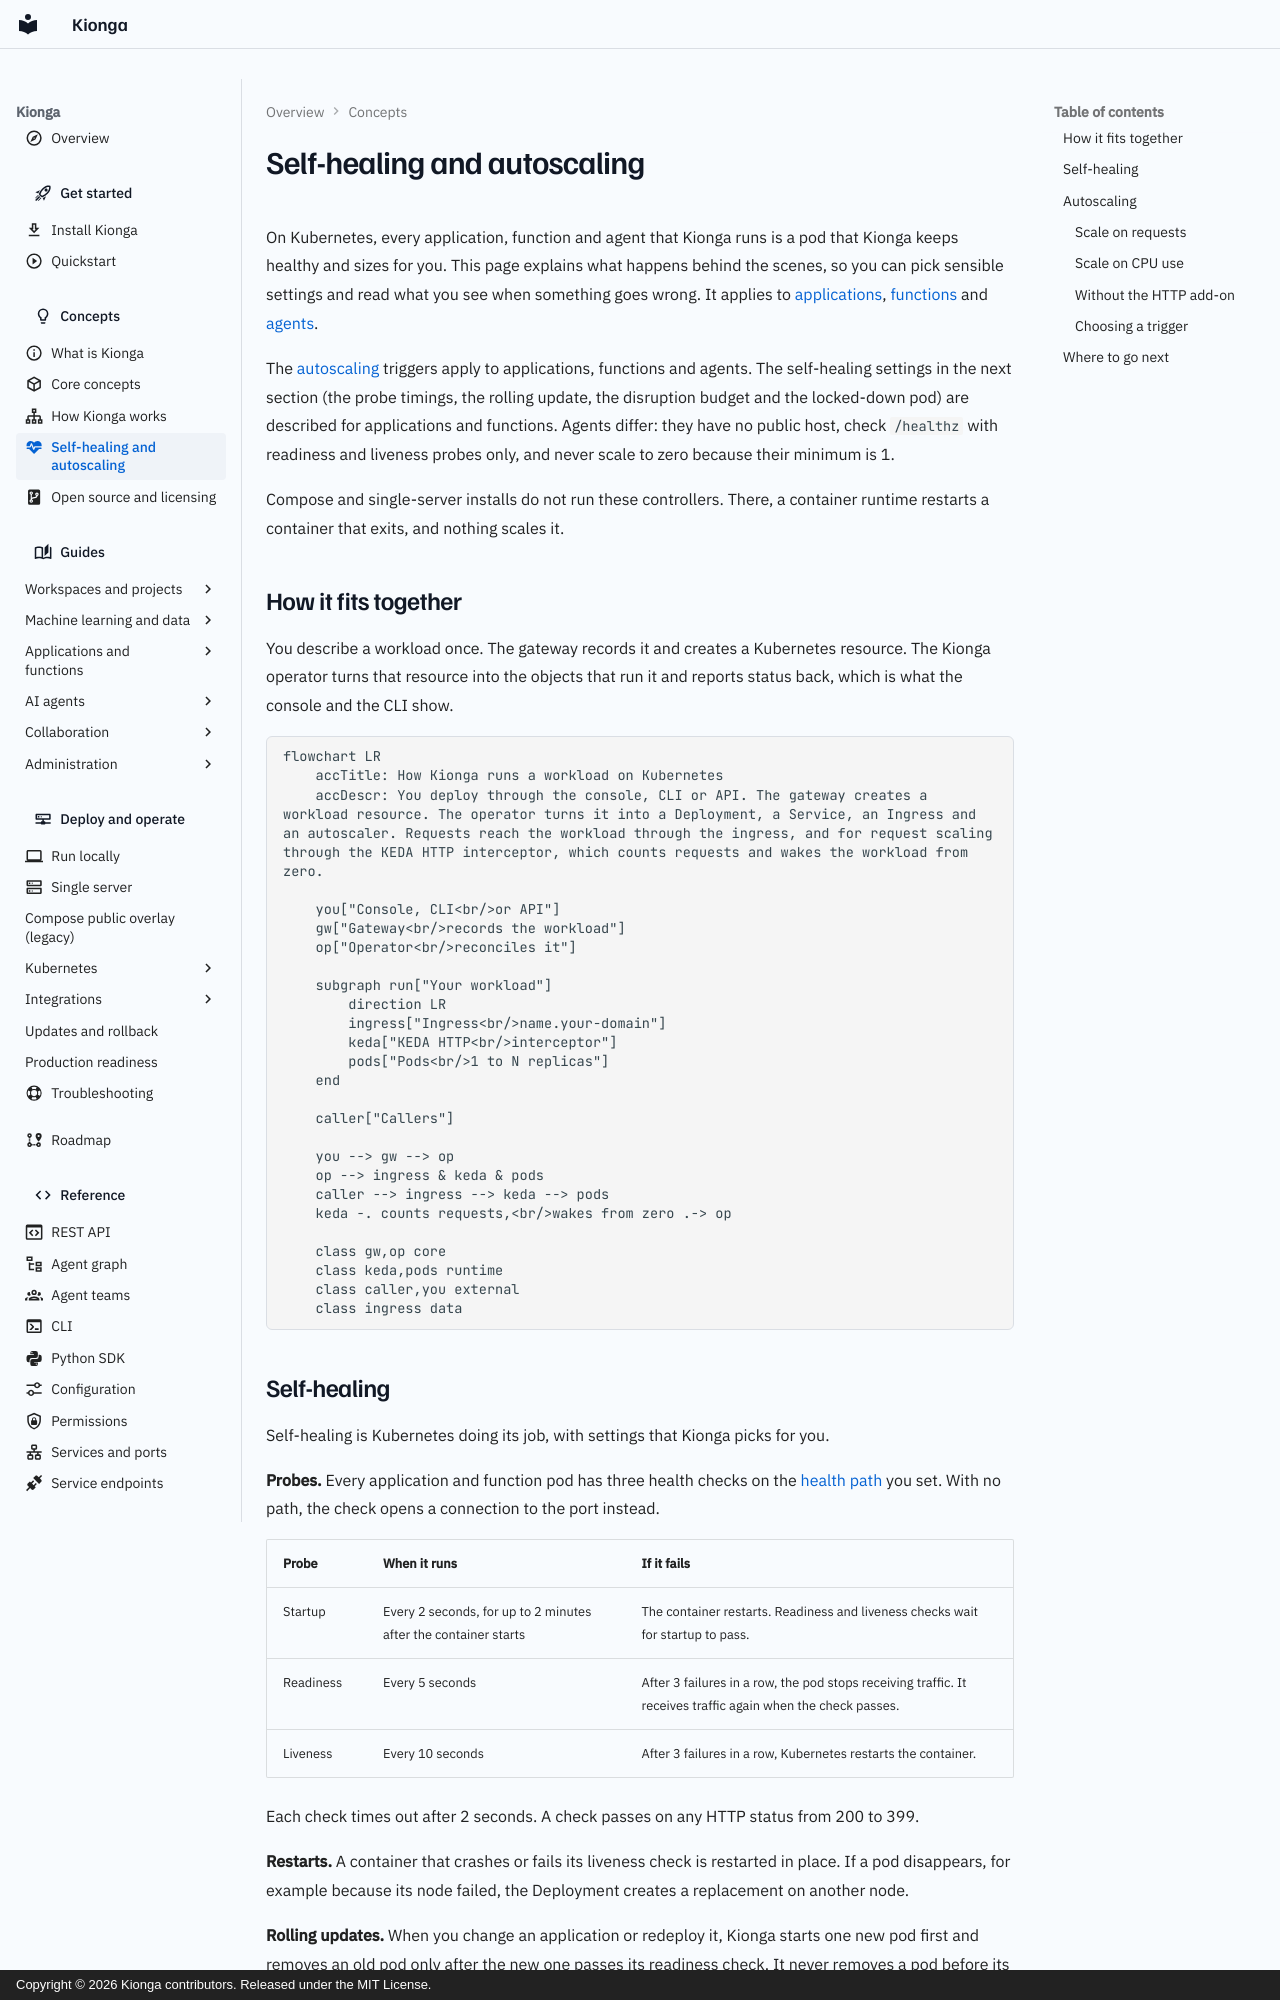

repository: kiongahq/docs · page: concepts/self-healing-and-autoscaling/index.html · generator: mkdocs · copyright: Copyright © 2026 Kionga contributors. Released under the MIT License.

---
icon: material/heart-pulse
description: How Kionga keeps applications, functions and agents running on Kubernetes with health checks, restarts, rolling updates and autoscaling on requests or CPU, and how scale to zero works.
---

# Self-healing and autoscaling

On Kubernetes, every application, function and agent that Kionga runs is a pod
that Kionga keeps healthy and sizes for you. This page explains what happens
behind the scenes, so you can pick sensible settings and read what you see when
something goes wrong. It applies to [applications](../guides/applications.md),
[functions](../guides/functions.md) and
[agents](../guides/agents.md#autoscale-agents).

The [autoscaling](#autoscaling) triggers apply to applications, functions and
agents. The self-healing settings in the next section (the probe timings, the
rolling update, the disruption budget and the locked-down pod) are described for
applications and functions. Agents differ: they have no public host, check
`/healthz` with readiness and liveness probes only, and never scale to zero
because their minimum is 1.

Compose and single-server installs do not run these controllers. There, a
container runtime restarts a container that exits, and nothing scales it.

## How it fits together

You describe a workload once. The gateway records it and creates a Kubernetes
resource. The Kionga operator turns that resource into the objects that run
it and reports status back, which is what the console and the CLI show.

```mermaid
flowchart LR
    accTitle: How Kionga runs a workload on Kubernetes
    accDescr: You deploy through the console, CLI or API. The gateway creates a workload resource. The operator turns it into a Deployment, a Service, an Ingress and an autoscaler. Requests reach the workload through the ingress, and for request scaling through the KEDA HTTP interceptor, which counts requests and wakes the workload from zero.

    you["Console, CLI<br/>or API"]
    gw["Gateway<br/>records the workload"]
    op["Operator<br/>reconciles it"]

    subgraph run["Your workload"]
        direction LR
        ingress["Ingress<br/>name.your-domain"]
        keda["KEDA HTTP<br/>interceptor"]
        pods["Pods<br/>1 to N replicas"]
    end

    caller["Callers"]

    you --> gw --> op
    op --> ingress & keda & pods
    caller --> ingress --> keda --> pods
    keda -. counts requests,<br/>wakes from zero .-> op

    class gw,op core
    class keda,pods runtime
    class caller,you external
    class ingress data
```
